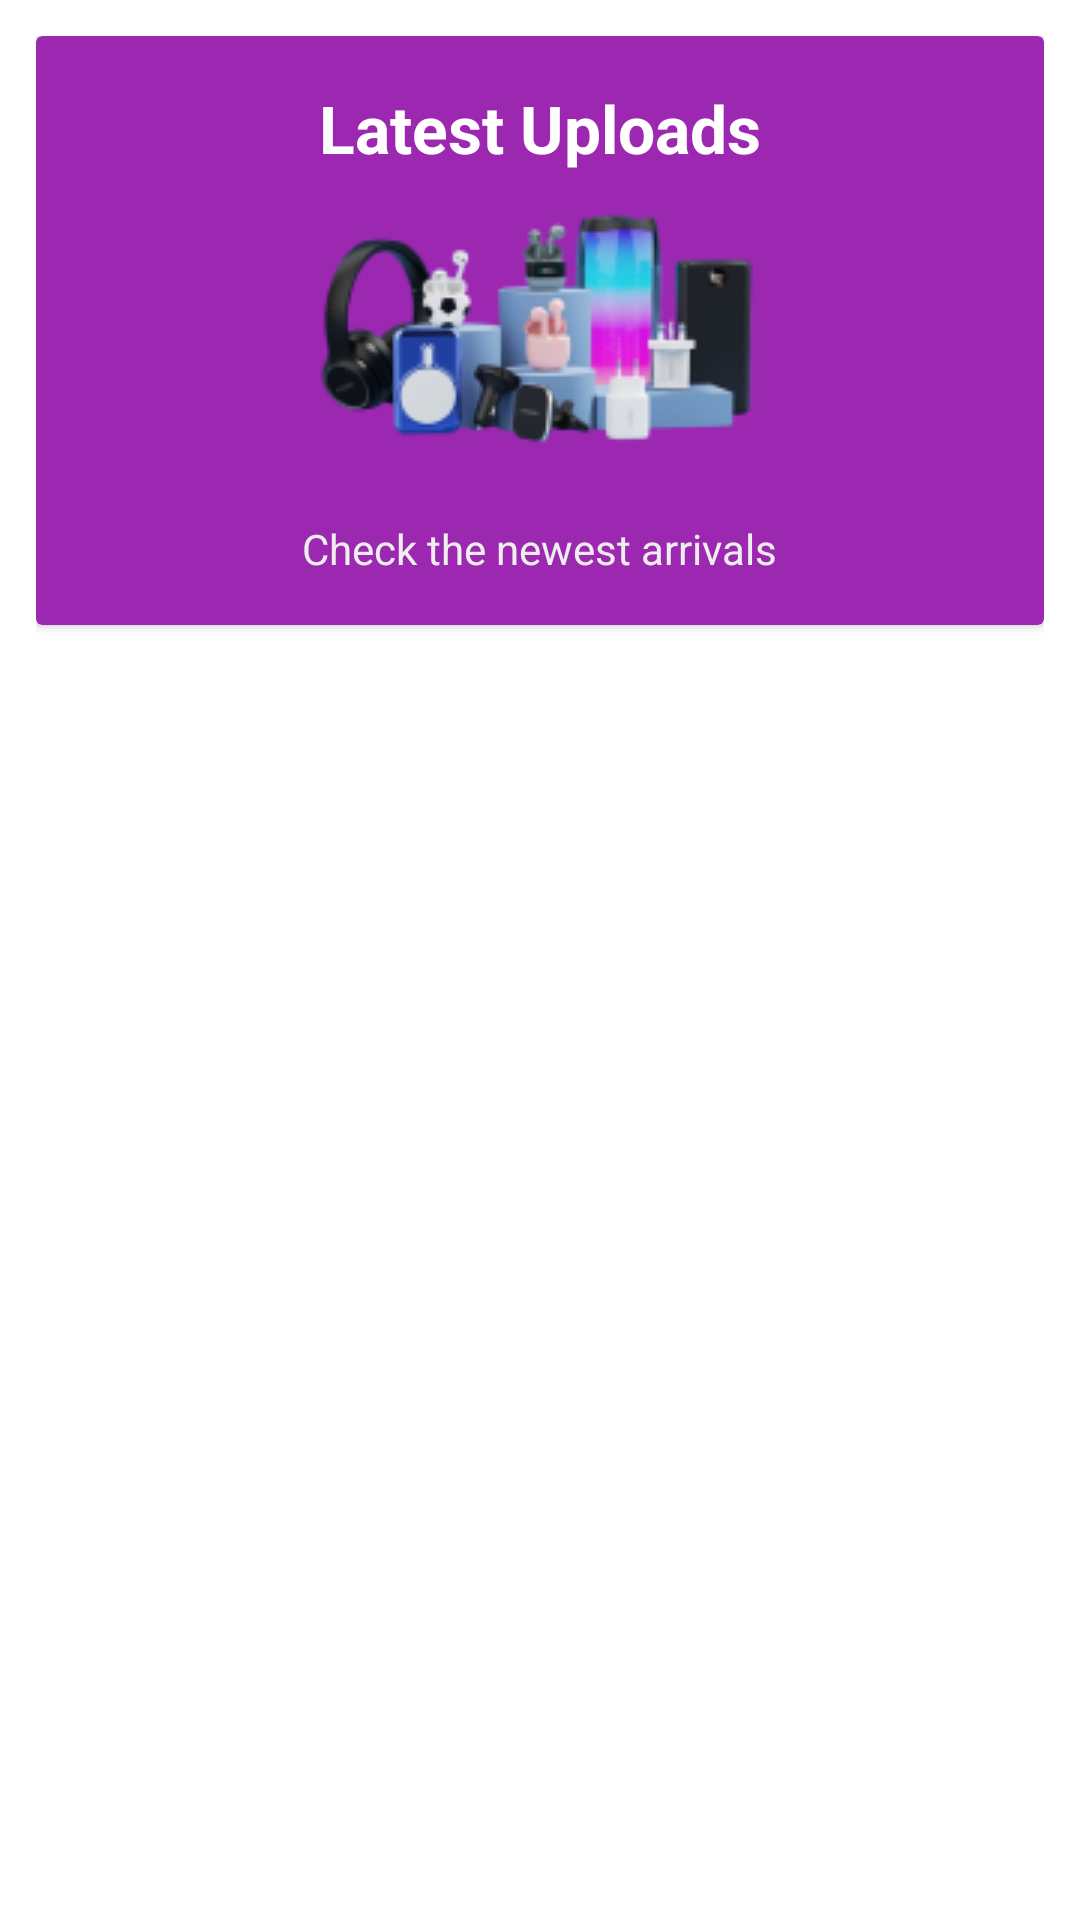

Here is an Android app screen rendered from its layout file. Give the layout XML and the strings, colors and styles it references.
<!-- AndroidManifest.xml: application theme Theme.GoShop -->
<!-- res/layout/fragment_latest.xml -->
<?xml version="1.0" encoding="utf-8"?>
<LinearLayout xmlns:android="http://schemas.android.com/apk/res/android"
    xmlns:app="http://schemas.android.com/apk/res-auto"
    android:orientation="vertical"
    android:layout_width="match_parent"
    android:layout_height="match_parent"
    android:background="@color/white"
    android:padding="12dp">

    
    <androidx.cardview.widget.CardView
        android:layout_width="match_parent"
        android:layout_height="wrap_content"
        android:layout_marginBottom="12dp"
        android:backgroundTint="#9C27B0">

        <LinearLayout
            android:layout_width="match_parent"
            android:layout_height="match_parent"
            android:orientation="vertical"
            android:gravity="center"
            android:padding="16dp">

            <TextView
                android:id="@+id/headerTitle"
                android:layout_width="wrap_content"
                android:layout_height="wrap_content"
                android:text="Latest Uploads"
                android:textSize="22sp"
                android:textStyle="bold"
                android:textColor="#FFFFFF" />

            <ImageView
                android:layout_width="match_parent"
                android:layout_height="wrap_content"
                android:src="@drawable/latest_uploads_banner"/>


            <TextView
                android:id="@+id/headerSubtitle"
                android:layout_width="wrap_content"
                android:layout_height="wrap_content"
                android:text="Check the newest arrivals"
                android:textSize="14sp"
                android:textColor="#EEEEEE"
                android:layout_marginTop="4dp" />
        </LinearLayout>
    </androidx.cardview.widget.CardView>

    
    <androidx.recyclerview.widget.RecyclerView
        android:id="@+id/latestRecyclerView"
        android:layout_width="match_parent"
        android:layout_height="match_parent"
        android:clipToPadding="false"
        android:paddingBottom="80dp"
        android:scrollbars="none" />

</LinearLayout>
<!-- resources referenced by this layout -->
<resources>
  <color name="white">#FFFFFFFF</color>
  <!-- drawable latest_uploads_banner: png bitmap (drawable, 24815 bytes) -->
  <style name="Theme.GoShop" parent="Base.Theme.GoShop" />
  <style name="Base.Theme.GoShop" parent="Theme.Material3.DayNight.NoActionBar">
          
          
      </style>
</resources>
